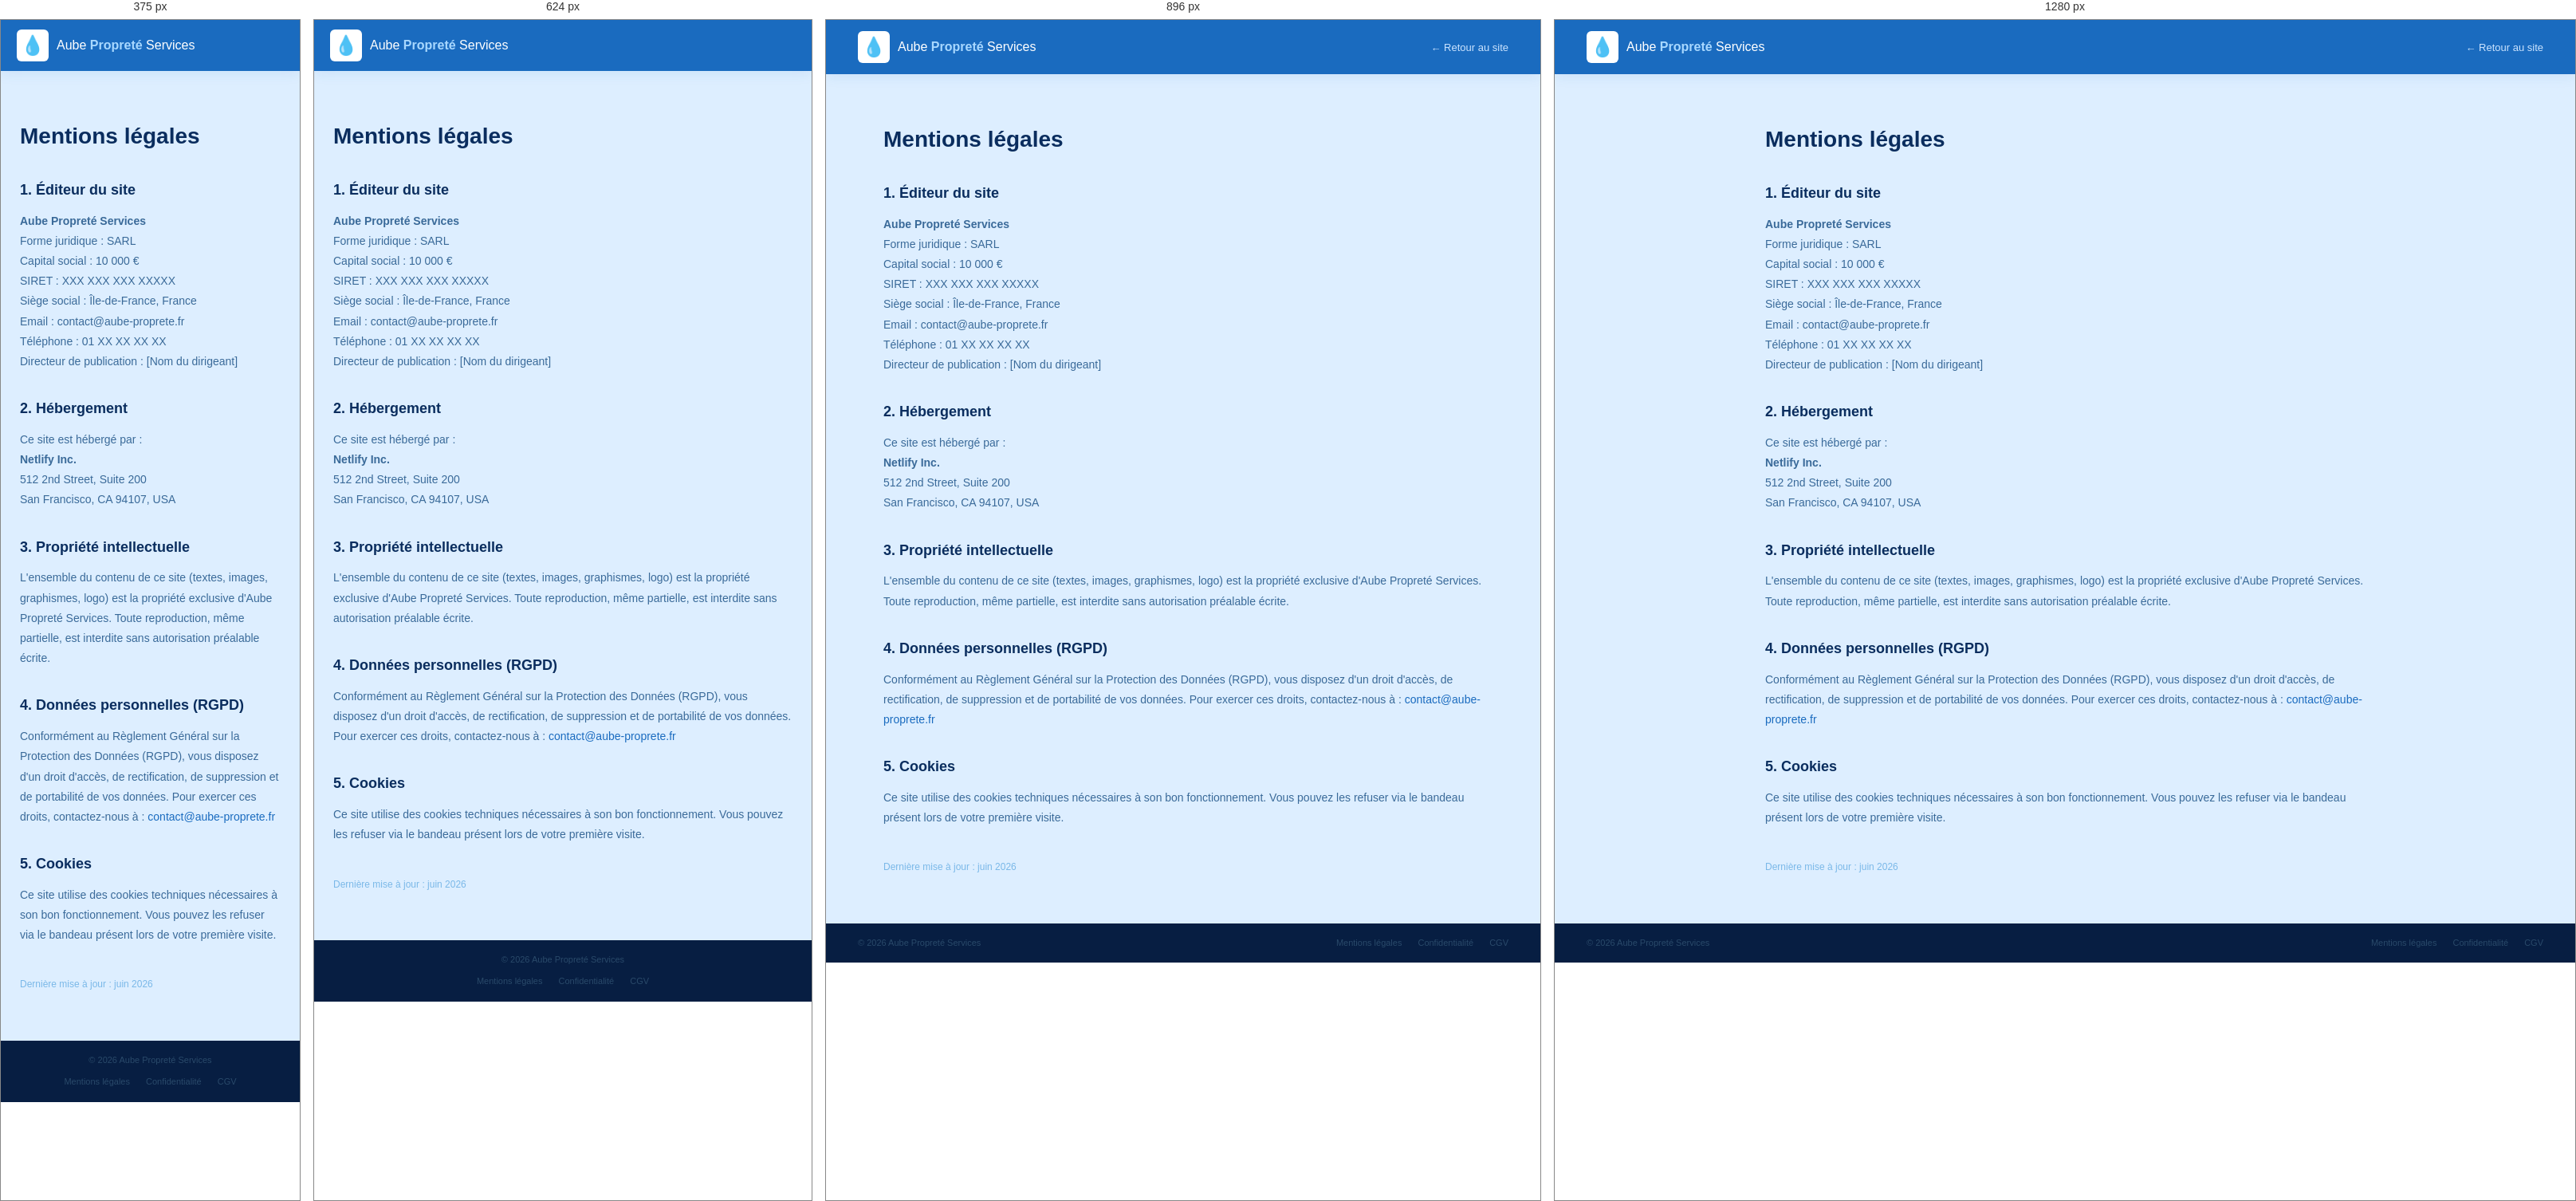
Rendered at 375 px, 624 px, 896 px and 1280 px, left to right.

<!-- file: mentions-legales.html -->
<!DOCTYPE html>
<html lang="fr">
<head>
    <meta charset="UTF-8" />
    <meta name="viewport" content="width=device-width, initial-scale=1.0" />
    <title>Mentions légales — Aube Propreté Services</title>
    <link rel="stylesheet" href="css/style.css" />
</head>
<body>
    <header class="header">
        <nav class="navbar">
            <div class="navbar-logo">
                <span class="logo-icon">💧</span>
                <span class="logo-text">Aube <strong>Propreté</strong> Services</span>
            </div>
            <ul class="navbar-links">
                <li><a href="index.html">← Retour au site</a></li>
            </ul>
        </nav>
    </header>
    <main style="max-width:800px;margin:60px auto;padding:0 24px;">
        <h1 style="font-size:28px;color:var(--texte-titre);margin-bottom:30px;">Mentions légales</h1>

        <section style="margin-bottom:32px;">
            <h2 style="font-size:18px;color:var(--bleu-fonce);margin-bottom:12px;">1. Éditeur du site</h2>
            <p style="font-size:14px;color:var(--texte-corps);line-height:1.8;">
                <strong>Aube Propreté Services</strong><br>
                Forme juridique : SARL<br>
                Capital social : 10 000 €<br>
                SIRET : XXX XXX XXX XXXXX<br>
                Siège social : Île-de-France, France<br>
                Email : contact@aube-proprete.fr<br>
                Téléphone : 01 XX XX XX XX<br>
                Directeur de publication : [Nom du dirigeant]
            </p>
        </section>

        <section style="margin-bottom:32px;">
            <h2 style="font-size:18px;color:var(--bleu-fonce);margin-bottom:12px;">2. Hébergement</h2>
            <p style="font-size:14px;color:var(--texte-corps);line-height:1.8;">
                Ce site est hébergé par :<br>
                <strong>Netlify Inc.</strong><br>
                512 2nd Street, Suite 200<br>
                San Francisco, CA 94107, USA
            </p>
        </section>

        <section style="margin-bottom:32px;">
            <h2 style="font-size:18px;color:var(--bleu-fonce);margin-bottom:12px;">3. Propriété intellectuelle</h2>
            <p style="font-size:14px;color:var(--texte-corps);line-height:1.8;">
                L'ensemble du contenu de ce site (textes, images, graphismes, logo) est la propriété exclusive d'Aube Propreté Services. Toute reproduction, même partielle, est interdite sans autorisation préalable écrite.
            </p>
        </section>

        <section style="margin-bottom:32px;">
            <h2 style="font-size:18px;color:var(--bleu-fonce);margin-bottom:12px;">4. Données personnelles (RGPD)</h2>
            <p style="font-size:14px;color:var(--texte-corps);line-height:1.8;">
                Conformément au Règlement Général sur la Protection des Données (RGPD), vous disposez d'un droit d'accès, de rectification, de suppression et de portabilité de vos données. Pour exercer ces droits, contactez-nous à : <a href="mailto:contact@aube-proprete.fr" style="color:var(--bleu-moyen);">contact@aube-proprete.fr</a>
            </p>
        </section>

        <section style="margin-bottom:32px;">
            <h2 style="font-size:18px;color:var(--bleu-fonce);margin-bottom:12px;">5. Cookies</h2>
            <p style="font-size:14px;color:var(--texte-corps);line-height:1.8;">
                Ce site utilise des cookies techniques nécessaires à son bon fonctionnement. Vous pouvez les refuser via le bandeau présent lors de votre première visite.
            </p>
        </section>

        <p style="font-size:12px;color:var(--texte-leger);margin-top:40px;">Dernière mise à jour : juin 2026</p>
    </main>
    <footer class="footer">
        <div class="footer-bottom">
            <p class="footer-copy">© 2026 Aube Propreté Services</p>
            <div class="footer-legal">
                <a href="mentions-legales.html">Mentions légales</a>
                <a href="confidentialite.html">Confidentialité</a>
                <a href="cgv.html">CGV</a>
            </div>
        </div>
    </footer>
</body>
</html>

/* @media block from style.css */
@media (max-width: 1024px) {

    .navbar-links {
        gap: 14px;
    }

    .services-grid {
        grid-template-columns: repeat(2, 1fr);
    }

    .process-grid {
        grid-template-columns: repeat(2, 1fr);
    }

    .tarifs-grid {
        grid-template-columns: repeat(2, 1fr);
    }

    .partenaires-grid {
        grid-template-columns: repeat(3, 1fr);
    }

    .footer-body {
        grid-template-columns: 1fr 1fr 1fr;
        gap: 24px;
    }

    .stats-bar {
        grid-template-columns: repeat(3, 1fr);
    }
}

/* @media block from style.css */
@media (max-width: 768px) {

    /* Topbar cachée sur mobile */
    .topbar {
        display: none;
    }

    /* Navbar mobile */
    .navbar {
        padding: 12px 20px;
        flex-wrap: wrap;
        position: relative;
    }

    /* Liens cachés par défaut sur mobile */
    .navbar-links {
        display: none;
        width: 100%;
        flex-direction: column;
        gap: 0;
        background-color: var(--bleu-fonce);
        border-radius: var(--radius);
        margin-top: 12px;
        padding: 10px 0;
    }

    /* Quand le menu est ouvert — JS ajoutera cette classe */
    .navbar-links.open {
        display: flex;
    }

    .navbar-links li a {
        display: block;
        padding: 12px 20px;
        border-bottom: 1px solid rgba(255,255,255,0.05);
    }

    /* Burger visible sur mobile */
    .burger {
        display: flex;
    }

    .btn-devis {
        display: none;
    }

    /* Hero en colonne sur mobile */
    .hero {
        flex-direction: column;
        padding: 40px 20px 0;
        gap: 30px;
    }

    .hero-image {
        width: 100%;
    }

    .hero-title {
        font-size: 26px;
    }

    /* Sections en padding réduit */
    .services,
    .about,
    .process,
    .tarifs,
    .temoignages,
    .partenaires,
    .faq,
    .contact {
        padding: var(--padding-section-mobile);
    }

    /* Grilles en 1 colonne */
    .services-grid {
        grid-template-columns: 1fr;
    }

    .about {
        flex-direction: column;
    }

    .about-images {
        width: 100%;
    }

    .process-grid {
        grid-template-columns: 1fr 1fr;
    }

    .tarifs-grid {
        grid-template-columns: 1fr;
    }

    .temoignages-grid {
        grid-template-columns: 1fr;
    }

    .partenaires-grid {
        grid-template-columns: repeat(2, 1fr);
    }

    .contact-grid {
        grid-template-columns: 1fr;
    }

    .form-row {
        grid-template-columns: 1fr;
    }

    .stats-bar {
        grid-template-columns: repeat(2, 1fr);
        padding: 16px 20px;
    }

    .footer-cta {
        flex-direction: column;
        text-align: center;
        padding: 30px 20px;
    }

    .footer-body {
        grid-template-columns: 1fr 1fr;
        padding: 30px 20px;
    }

    .footer-bottom {
        flex-direction: column;
        text-align: center;
        padding: 16px 20px;
        gap: 10px;
    }
}

/* @media block from style.css */
@media (max-width: 480px) {

    .hero-title {
        font-size: 22px;
    }

    .section-title {
        font-size: 20px;
    }

    .process-grid {
        grid-template-columns: 1fr;
    }

    .footer-body {
        grid-template-columns: 1fr;
    }

    .partenaires-grid {
        grid-template-columns: 1fr 1fr;
    }
}